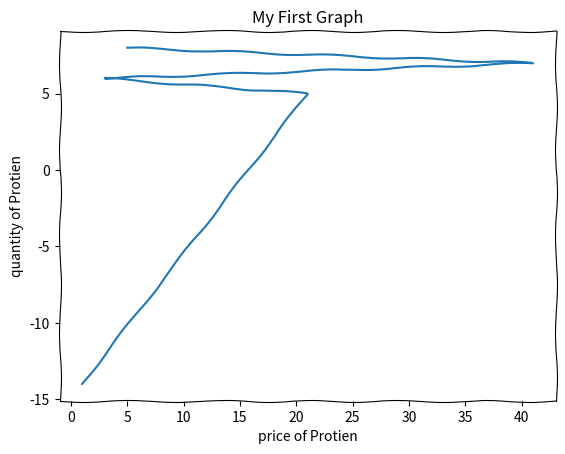

Generate this figure with matplotlib:
import matplotlib.pyplot as plt

# Enable sketch-style drawing
from matplotlib import rcParams
rcParams['path.sketch'] = (1, 100, 2)  # (scale, length of the wiggle, randomness)

x= [1,21,3,41,5]
y= [-14,5,6,7,8]

plt.plot(x,y)
plt.title("My First Graph")
plt.xlabel("price of Protien")
plt.ylabel("quantity of Protien")

plt.show()